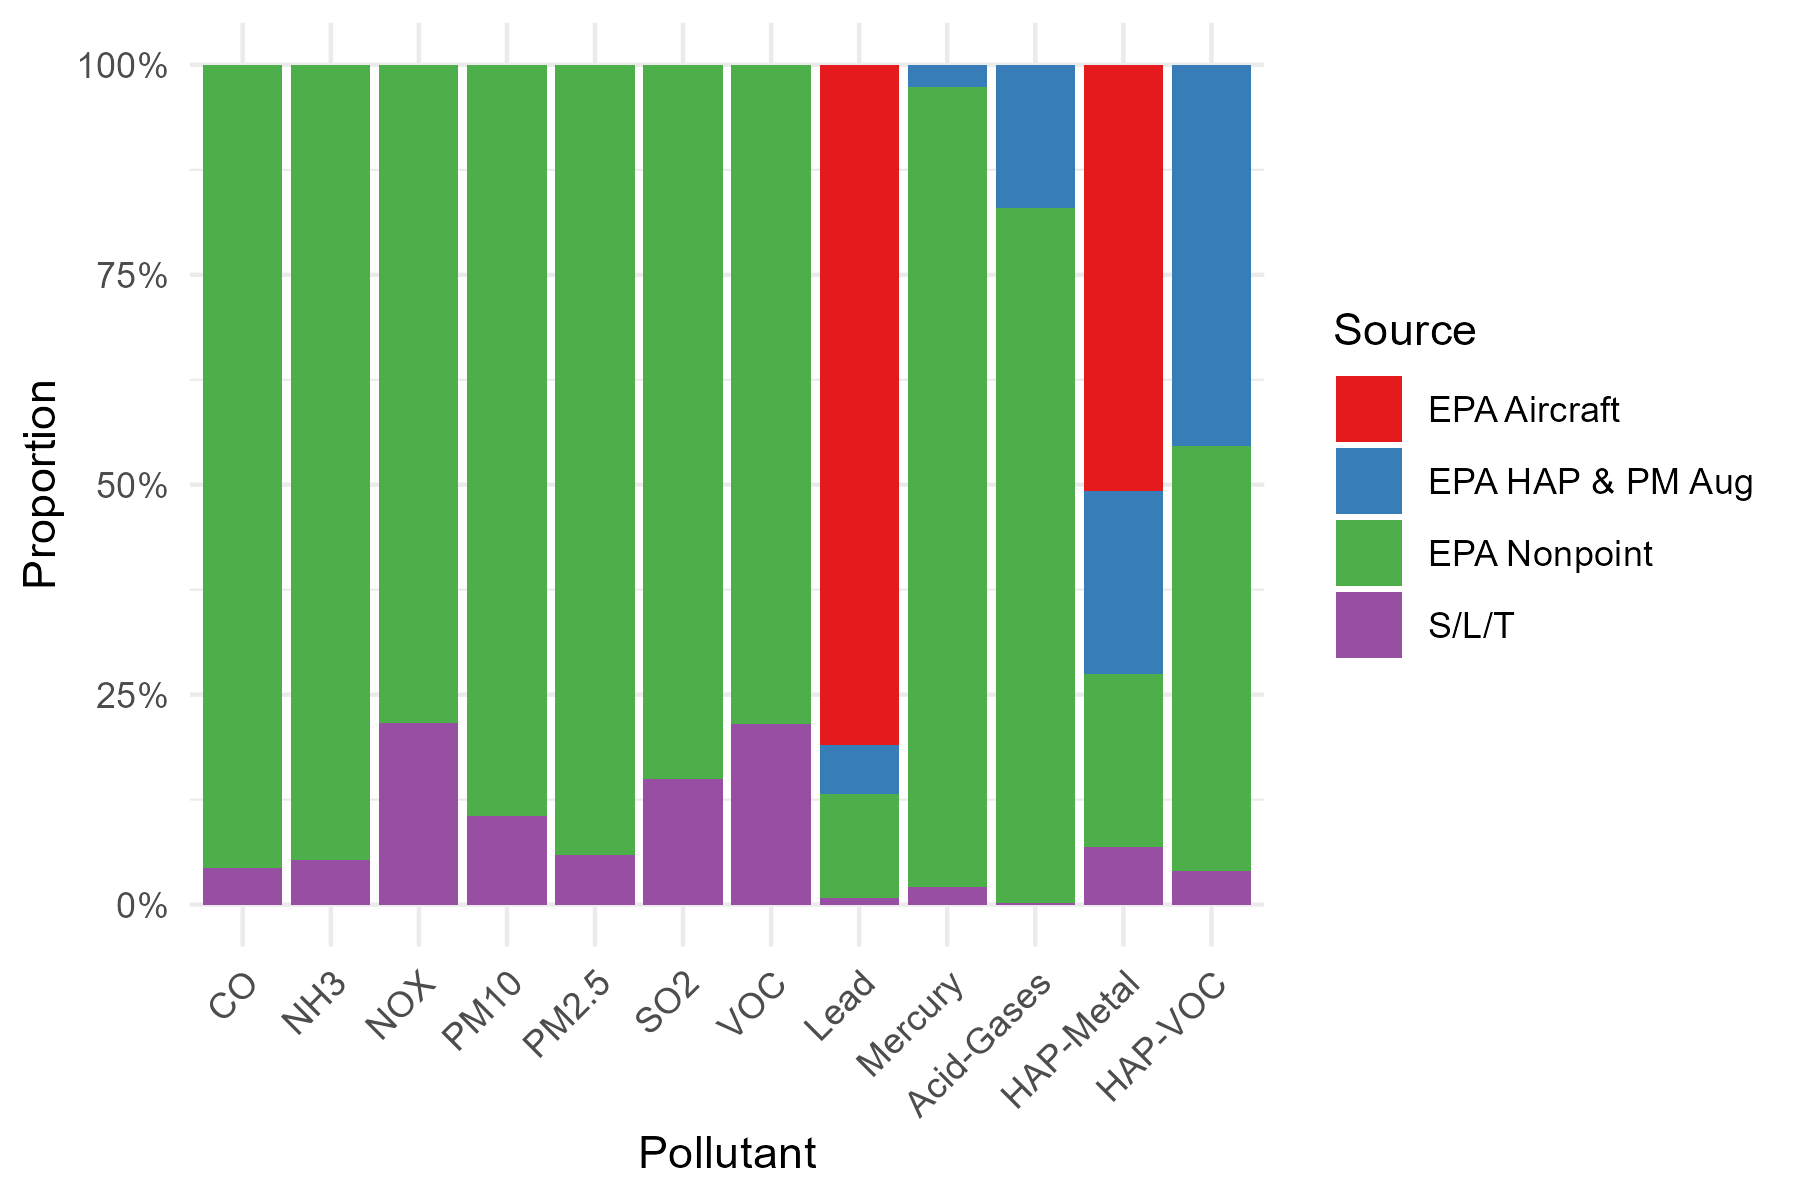

Source data for this figure (header and first rows):
Pollutant, Source, Value
CO, S/L/T, 920942
NH3, S/L/T, 222829
NOX, S/L/T, 663285
PM10, S/L/T, 1286633
PM2.5, S/L/T, 256899
SO2, S/L/T, 61518
VOC, S/L/T, 2521242
Lead, S/L/T, 2.444
Mercury, S/L/T, 0.2062
Acid-Gases, S/L/T, 37.51
HAP-Metal, S/L/T, 34.21
HAP-VOC, S/L/T, 66763
CO, EPA HAP & PM Aug, 0
NH3, EPA HAP & PM Aug, 107.2
NOX, EPA HAP & PM Aug, 0
PM10, EPA HAP & PM Aug, 36.25
PM2.5, EPA HAP & PM Aug, 3389
SO2, EPA HAP & PM Aug, 0
VOC, EPA HAP & PM Aug, 0
Lead, EPA HAP & PM Aug, 18.31
Mercury, EPA HAP & PM Aug, 0.2545
Acid-Gases, EPA HAP & PM Aug, 2608
HAP-Metal, EPA HAP & PM Aug, 109.1
HAP-VOC, EPA HAP & PM Aug, 762257
CO, EPA Aircraft, 0
NH3, EPA Aircraft, 0
NOX, EPA Aircraft, 0
PM10, EPA Aircraft, 0
PM2.5, EPA Aircraft, 0
SO2, EPA Aircraft, 0
VOC, EPA Aircraft, 0
Lead, EPA Aircraft, 253.8
Mercury, EPA Aircraft, 0
Acid-Gases, EPA Aircraft, 0
HAP-Metal, EPA Aircraft, 253.8
HAP-VOC, EPA Aircraft, 0
CO, EPA Nonpoint, 20232807
NH3, EPA Nonpoint, 3950440
NOX, EPA Nonpoint, 2401283
PM10, EPA Nonpoint, 10924020
PM2.5, EPA Nonpoint, 4101826
SO2, EPA Nonpoint, 348592
VOC, EPA Nonpoint, 9234799
Lead, EPA Nonpoint, 38.86
Mercury, EPA Nonpoint, 9.165
Acid-Gases, EPA Nonpoint, 12684
HAP-Metal, EPA Nonpoint, 103.3
HAP-VOC, EPA Nonpoint, 851399
